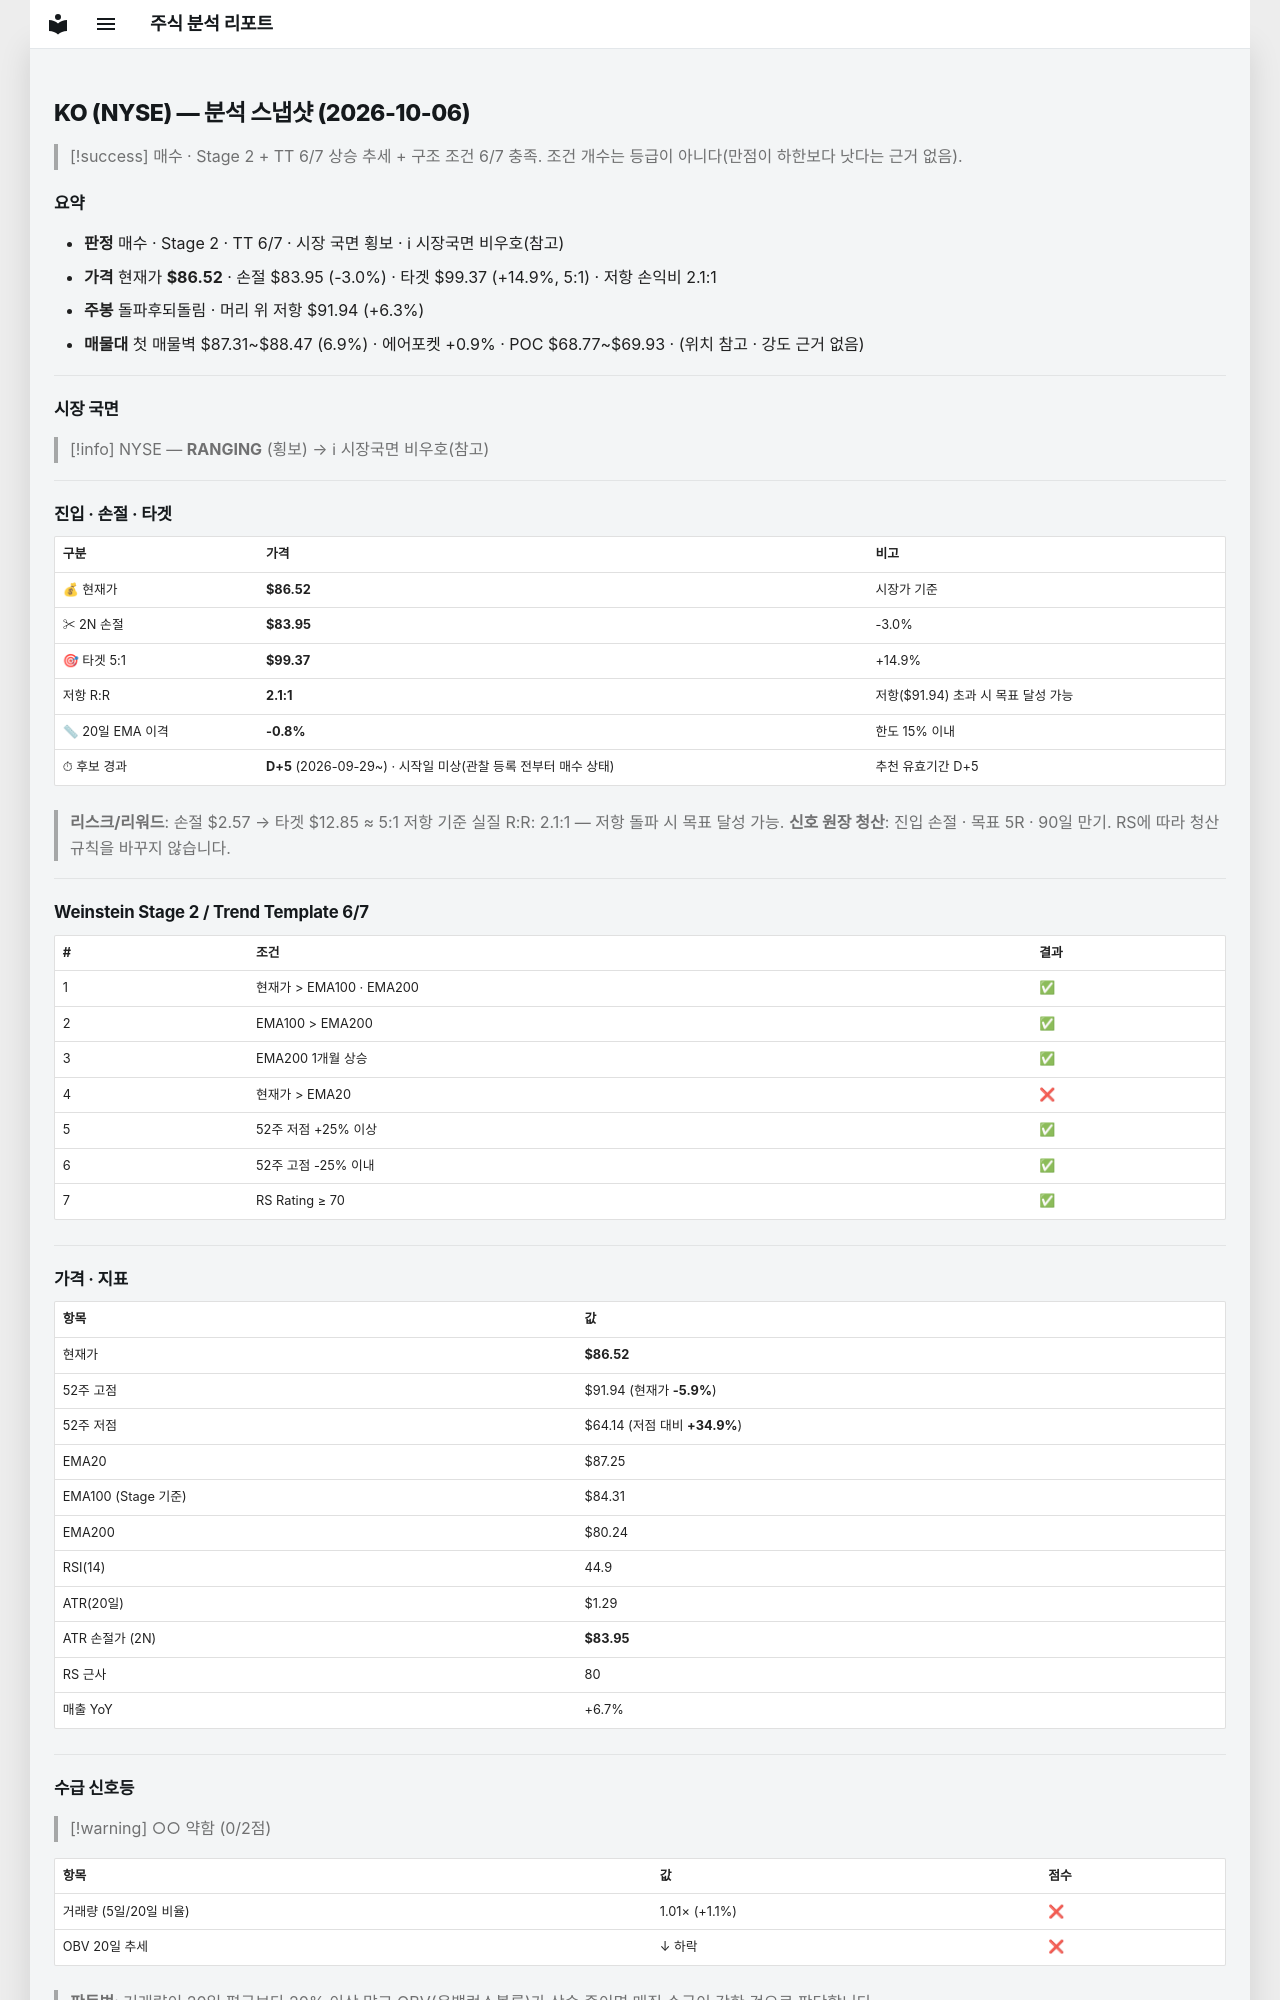

repository: soloandco/stock-reports · page: snapshots/KO-2026-10-06/index.html · generator: mkdocs

---
type: analysis-snapshot
title: KO 분석 스냅샷
ticker: KO
market: NYSE
created: 2026-10-06
updated: 2026-10-06
bar-date: 2026-10-05
verdict: 매수관찰
real-rr: 2.11
sma50-gap-pct: -0.8
candidate-days: 5
candidate-since: 2026-09-29
candidate-start-unknown: true
weekly-position: 돌파후되돌림
weekly-overhead-price: 91.94
weekly-overhead-pct: 6.3
stage: 2
trend-template-score: 6
tt-max: 7
ma-set: ema-20-100-200
price: 86.5197982788086
stop-price: 83.94952585921311
market-regime: RANGING
supply-demand-score: 0/2
supply-demand-label: 약함
status: tracking
tags:
  - stock-agent
  - watchlist
  - KO
  - analysis
related:
  - "[[analysis-template]]"
---

# KO (NYSE) — 분석 스냅샷 (2026-10-06)

> [!success] 매수 · Stage 2 + TT 6/7
> 상승 추세 + 구조 조건 6/7 충족. 조건 개수는 등급이 아니다(만점이 하한보다 낫다는 근거 없음).

## 요약

- **판정** 매수 · Stage 2 · TT 6/7 · 시장 국면 횡보 · ℹ 시장국면 비우호(참고)
- **가격** 현재가 **$86.52** · 손절 $83.95 (-3.0%) · 타겟 $99.37 (+14.9%, 5:1) · 저항 손익비 2.1:1
- **주봉** 돌파후되돌림 · 머리 위 저항 $91.94 (+6.3%)
- **매물대** 첫 매물벽 $87.31~$88.47 (6.9%) · 에어포켓 +0.9% · POC $68.77~$69.93 · (위치 참고 · 강도 근거 없음)

---

## 시장 국면

> [!info] NYSE — **RANGING** (횡보) → ℹ 시장국면 비우호(참고)

---

## 진입 · 손절 · 타겟

| 구분 | 가격 | 비고 |
|------|------|------|
| 💰 현재가 | **$86.52** | 시장가 기준 |
| ✂ 2N 손절 | **$83.95** | -3.0% |
| 🎯 타겟 5:1 | **$99.37** | +14.9% |
| 저항 R:R | **2.1:1** | 저항($91.94) 초과 시 목표 달성 가능 |
| 📏 20일 EMA 이격 | **-0.8%** | 한도 15% 이내 |
| ⏱ 후보 경과 | **D+5** (2026-09-29~) · 시작일 미상(관찰 등록 전부터 매수 상태) | 추천 유효기간 D+5 |

> **리스크/리워드**: 손절 $2.57 → 타겟 $12.85 ≈ 5:1
> 저항 기준 실질 R:R: 2.1:1 — 저항 돌파 시 목표 달성 가능.
> **신호 원장 청산**: 진입 손절 · 목표 5R · 90일 만기. RS에 따라 청산 규칙을 바꾸지 않습니다.

---

## Weinstein Stage 2 / Trend Template 6/7

| # | 조건 | 결과 |
|---|------|------|
| 1 | 현재가 > EMA100 · EMA200 | ✅ |
| 2 | EMA100 > EMA200 | ✅ |
| 3 | EMA200 1개월 상승 | ✅ |
| 4 | 현재가 > EMA20 | ❌ |
| 5 | 52주 저점 +25% 이상 | ✅ |
| 6 | 52주 고점 -25% 이내 | ✅ |
| 7 | RS Rating ≥ 70 | ✅ |

---

## 가격 · 지표

| 항목 | 값 |
|------|---|
| 현재가 | **$86.52** |
| 52주 고점 | $91.94 (현재가 **-5.9%**) |
| 52주 저점 | $64.14 (저점 대비 **+34.9%**) |
| EMA20 | $87.25 |
| EMA100 (Stage 기준) | $84.31 |
| EMA200 | $80.24 |
| RSI(14) | 44.9 |
| ATR(20일) | $1.29 |
| ATR 손절가 (2N) | **$83.95** |
| RS 근사 | 80 |
| 매출 YoY | +6.7% |

---
## 수급 신호등

> [!warning] ○○ 약함 (0/2점)

| 항목 | 값 | 점수 |
|------|------|------|
| 거래량 (5일/20일 비율) | 1.01× (+1.1%) | ❌ |
| OBV 20일 추세 | ↓ 하락 | ❌ |

> **판독법**: 거래량이 20일 평균보다 20% 이상 많고 OBV(온밸런스볼륨)가 상승 중이면 매집 수급이 강한 것으로 판단합니다.

---
